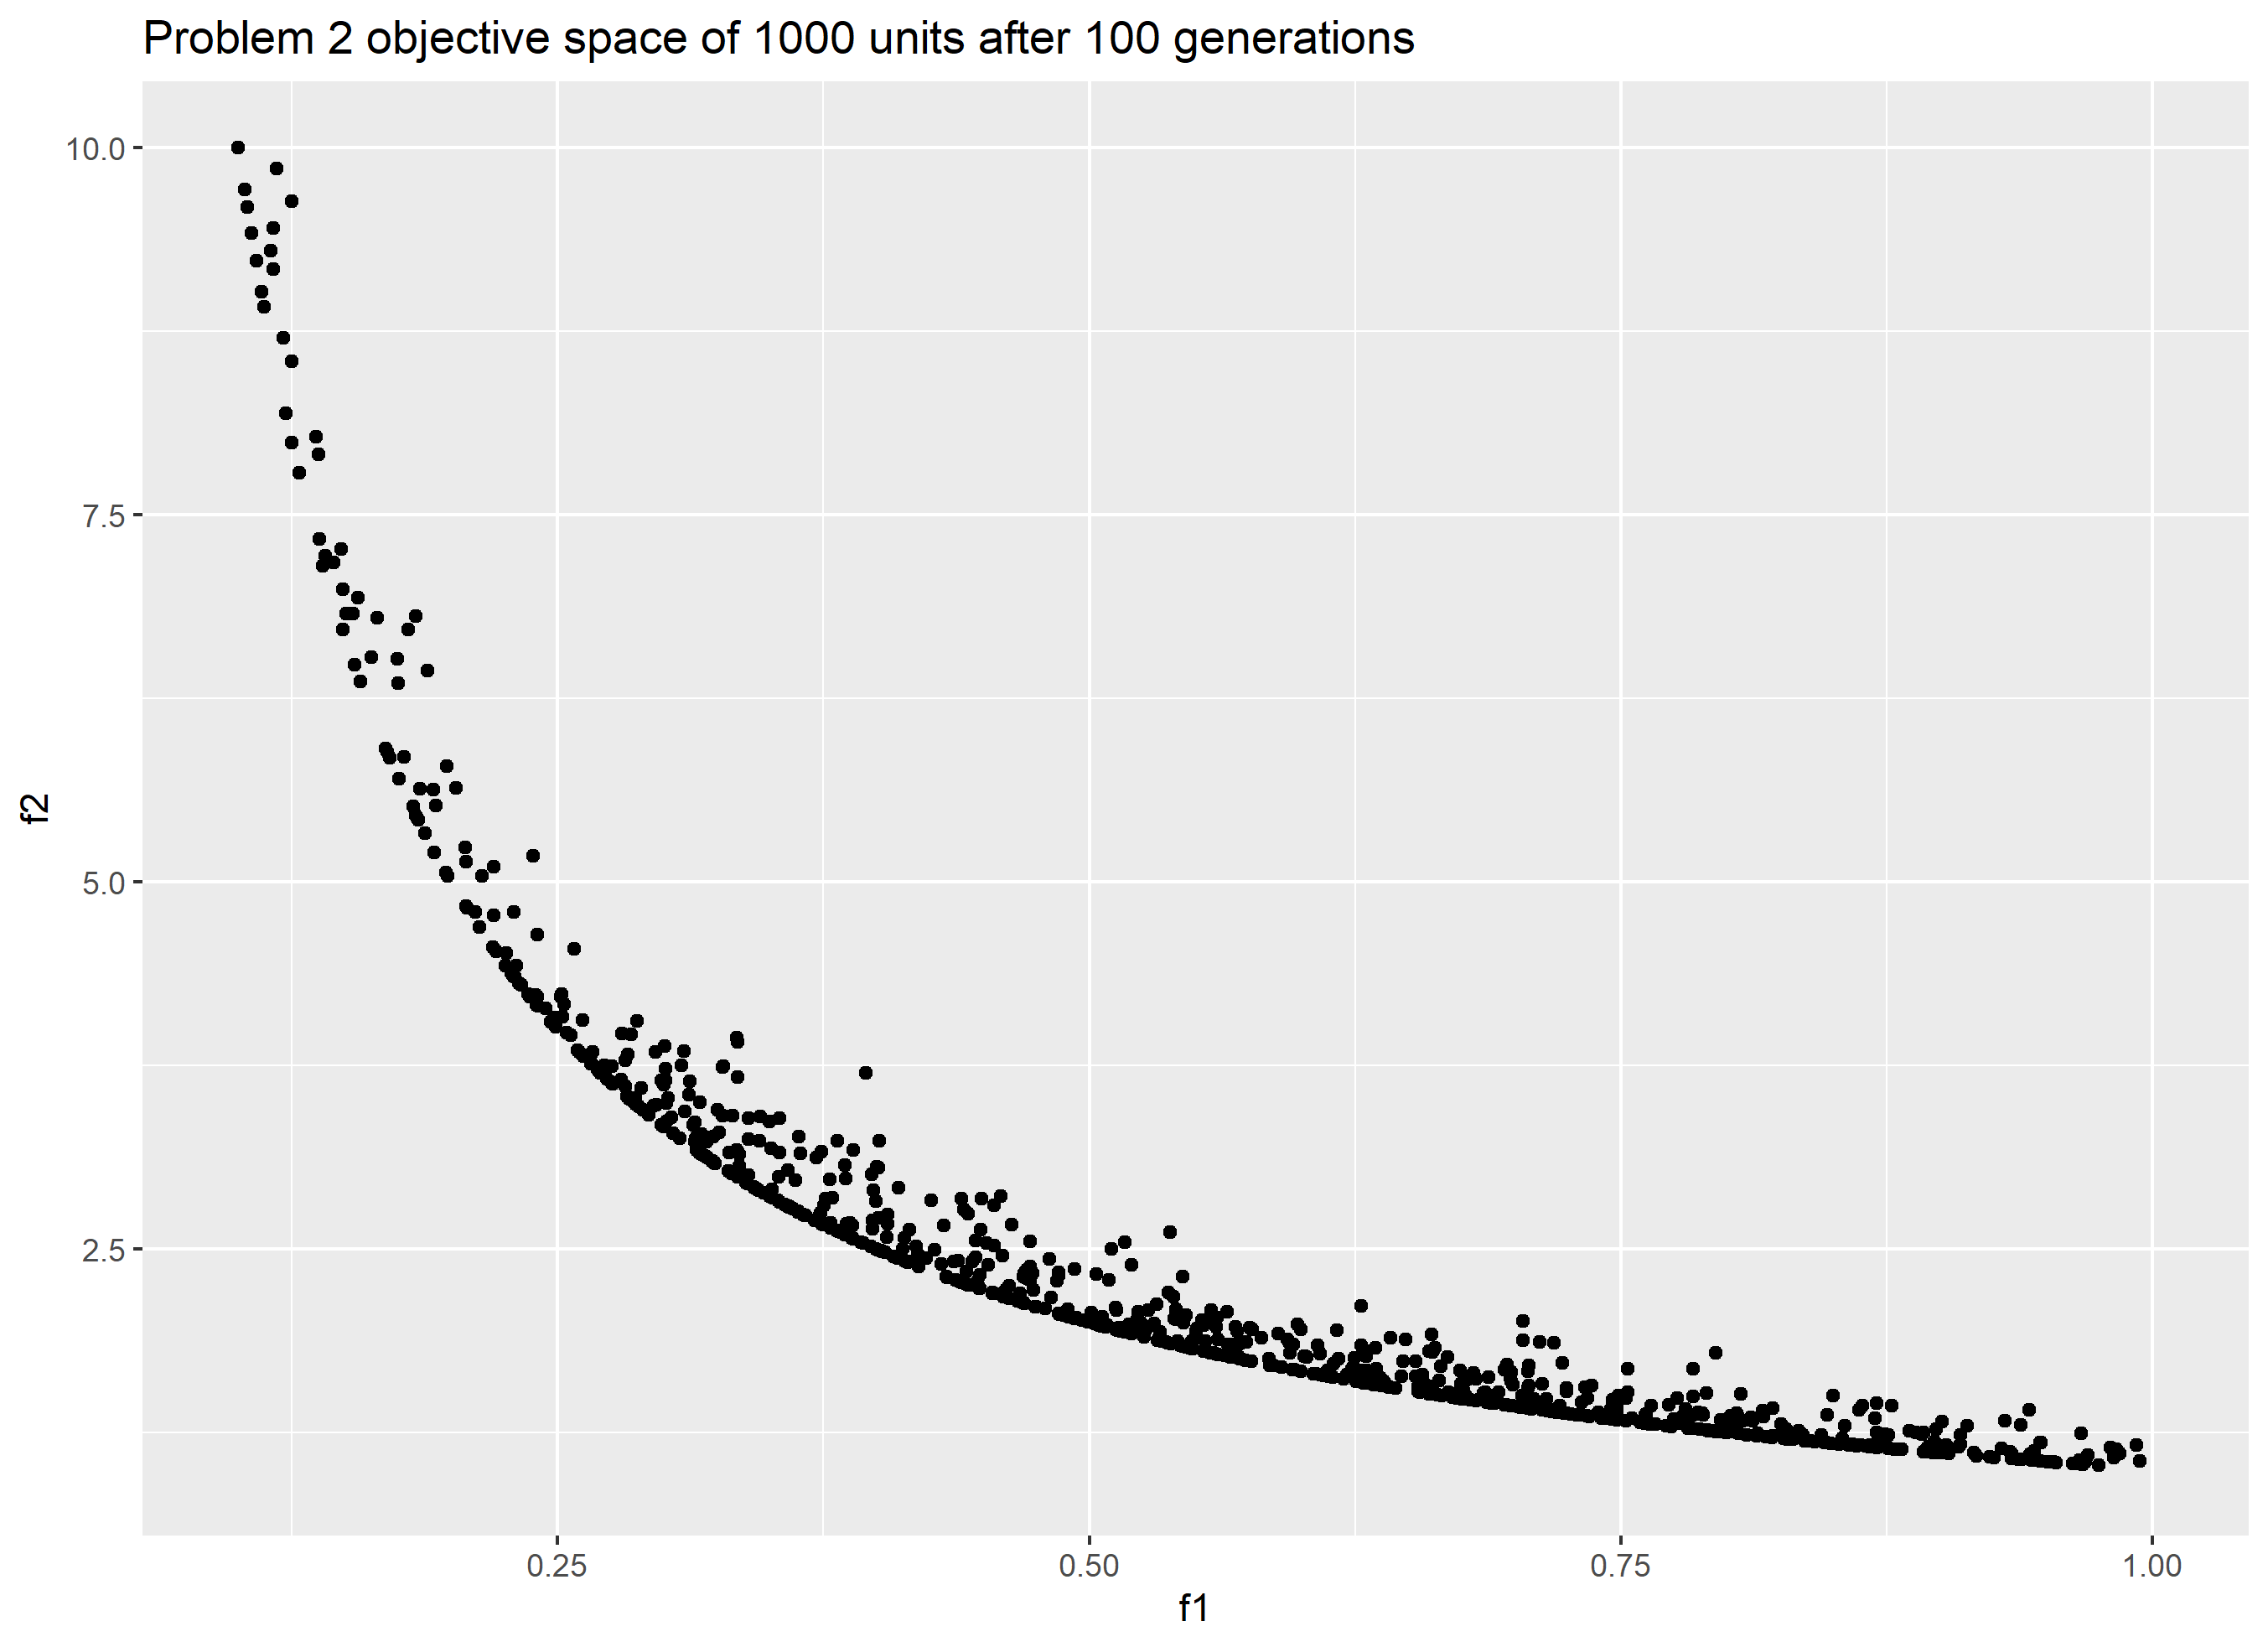

Source data for this figure (header and first rows):
f1, f2
0.7454, 1.407
0.4391, 2.278
0.6466, 1.635
1, 1.14
0.3585, 2.79
0.3875, 2.68
0.5123, 2.101
0.5342, 1.872
0.7901, 1.266
0.4733, 2.332
0.6286, 1.823
0.4929, 2.029
0.2866, 3.528
0.5279, 2.083
0.1835, 5.449
0.5676, 1.851
0.7231, 1.383
0.4622, 2.252
0.2361, 4.236
0.4995, 2.015
0.6615, 1.566
0.9521, 1.05
0.2797, 3.656
0.1407, 7.221
0.3742, 2.672
0.1000, 10
0.1000, 10
0.2616, 4.058
0.5147, 1.943
0.1000, 10
0.3467, 2.884
0.3000, 3.619
1, 1.099
0.3981, 2.693
0.4929, 2.029
0.5037, 1.986
0.4544, 2.201
0.2902, 3.446
0.6370, 1.623
0.5567, 2.019
0.7794, 1.37
0.1000, 10
0.8649, 1.156
0.5058, 1.977
0.5034, 2.328
0.4687, 2.134
0.3632, 2.754
0.3083, 3.748
0.1000, 10.58
1, 1
0.4673, 2.201
1, 1
0.1572, 6.362
0.4422, 2.261
0.5486, 1.823
0.2297, 4.354
1, 1
0.3661, 2.731
0.7293, 1.371
0.4693, 2.131
... 940 more rows
